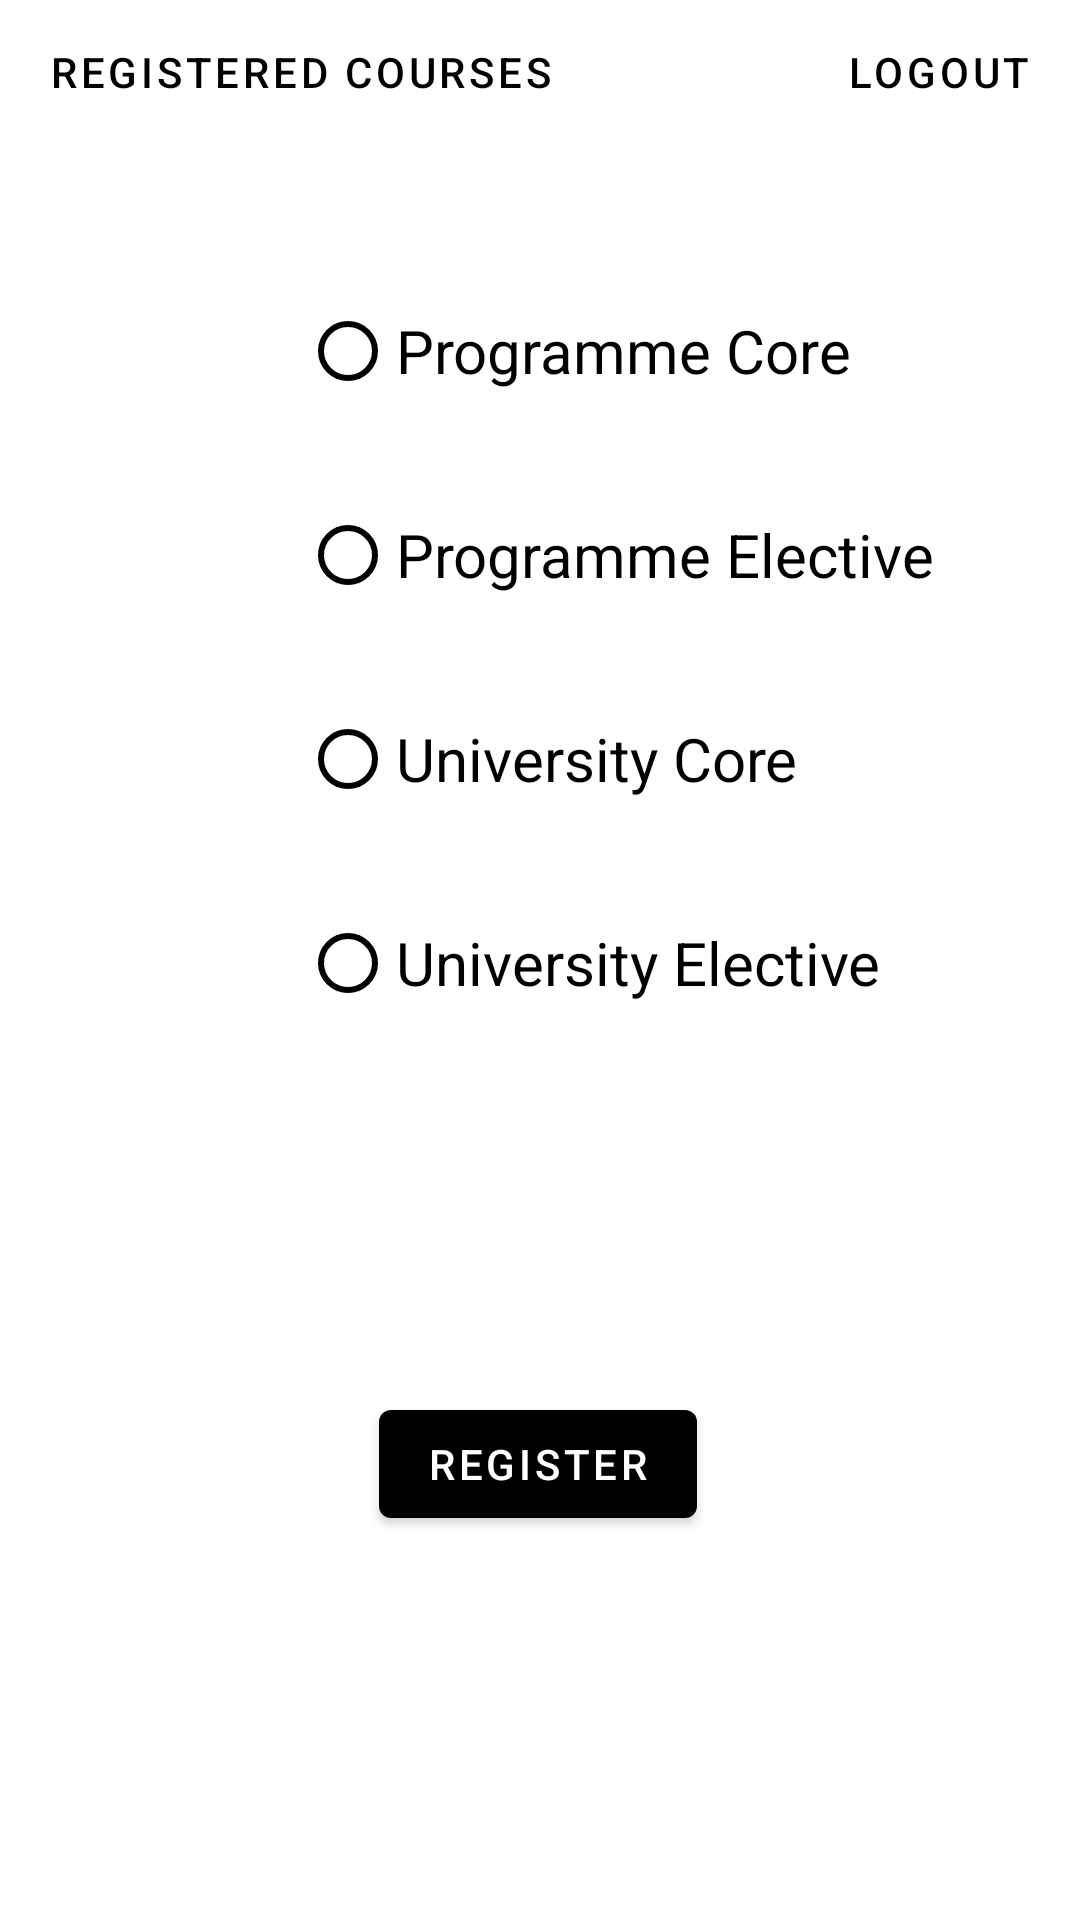

Produce the Android XML layout that renders to this screen, including the resource entries it uses.
<!-- AndroidManifest.xml: application theme Theme.Pract_da2 -->
<!-- res/layout/activity_registration.xml -->
<?xml version="1.0" encoding="utf-8"?>
<androidx.constraintlayout.widget.ConstraintLayout xmlns:android="http://schemas.android.com/apk/res/android"
    xmlns:app="http://schemas.android.com/apk/res-auto"
    xmlns:tools="http://schemas.android.com/tools"
    android:layout_width="match_parent"
    android:layout_height="match_parent"
    tools:context=".Backend">

    <RadioGroup
        android:id="@+id/radioGroup"
        android:layout_width="414dp"
        android:layout_height="377dp"
        android:layout_marginBottom="44dp"
        android:orientation="vertical"
        app:layout_constraintBottom_toTopOf="@+id/register"
        app:layout_constraintEnd_toEndOf="parent"
        app:layout_constraintHorizontal_bias="0.0"
        app:layout_constraintStart_toStartOf="parent">

        <RadioButton
            android:id="@+id/pc"
            android:layout_width="wrap_content"
            android:layout_height="wrap_content"
            android:layout_gravity="center_vertical"
            android:layout_marginLeft="100dp"
            android:layout_marginTop="50sp"
            android:layout_marginBottom="20sp"
            android:buttonTint="@color/black"
            android:text="Programme Core"
            android:textColorLink="@color/black"
            android:textSize="20sp" />

        <RadioButton
            android:id="@+id/pe"
            android:layout_width="wrap_content"
            android:layout_height="wrap_content"
            android:layout_gravity="center_vertical"
            android:layout_marginLeft="100dp"
            android:layout_marginBottom="20sp"
            android:buttonTint="@color/black"
            android:text="Programme Elective"
            android:textColorLink="@color/black"
            android:textSize="20sp" />

        <RadioButton
            android:id="@+id/uc"
            android:layout_width="wrap_content"
            android:layout_height="wrap_content"
            android:layout_gravity="center_vertical"
            android:layout_marginLeft="100dp"
            android:layout_marginBottom="20sp"
            android:buttonTint="@color/black"
            android:text="University Core"
            android:textColorLink="@color/black"
            android:textSize="20sp" />

        <RadioButton
            android:id="@+id/ue"
            android:layout_width="wrap_content"
            android:layout_height="wrap_content"
            android:layout_gravity="center_vertical"
            android:layout_marginLeft="100dp"
            android:layout_marginBottom="20sp"
            android:buttonTint="@color/black"
            android:text="University Elective"
            android:textColorHighlight="@color/black"
            android:textColorLink="@color/black"
            android:textSize="20sp" />
    </RadioGroup>

    <com.google.android.material.button.MaterialButton
        android:id="@+id/register"
        style="@style/Widget.MaterialComponents.Button"
        android:layout_width="wrap_content"
        android:layout_height="wrap_content"
        android:layout_marginBottom="128dp"
        android:text="REGISTER"
        app:backgroundTint="@color/black"
        app:layout_constraintBottom_toBottomOf="parent"
        app:layout_constraintEnd_toEndOf="parent"
        app:layout_constraintHorizontal_bias="0.498"
        app:layout_constraintStart_toStartOf="parent" />

    <com.google.android.material.button.MaterialButton
        android:id="@+id/see_registered"
        style="@style/Widget.MaterialComponents.Button"
        android:layout_width="wrap_content"
        android:layout_height="wrap_content"
        android:background="#00000000"
        android:text="REGISTERED COURSES"
        android:textColor="@color/black"
        app:layout_constraintEnd_toStartOf="@+id/logout"
        app:layout_constraintHorizontal_bias="0.0"
        app:layout_constraintStart_toStartOf="parent"
        app:layout_constraintTop_toTopOf="parent"
        tools:ignore="MissingConstraints" />

    <com.google.android.material.button.MaterialButton
        android:id="@+id/logout"
        style="@style/Widget.MaterialComponents.Button"
        android:layout_width="wrap_content"
        android:layout_height="wrap_content"
        android:layout_gravity="center"
        android:background="#00000000"
        android:text="Logout"
        android:textColor="@color/black"
        android:transitionName="login_signup_trans"
        app:layout_constraintEnd_toEndOf="parent"
        app:layout_constraintHorizontal_bias="1.0"
        app:layout_constraintStart_toStartOf="parent"
        app:layout_constraintTop_toTopOf="parent" />

</androidx.constraintlayout.widget.ConstraintLayout>
<!-- resources referenced by this layout -->
<resources>
  <style name="Theme.Pract_da2" parent="Theme.MaterialComponents.DayNight.DarkActionBar">
          
          <item name="colorPrimary">@color/purple_500</item>
          <item name="colorPrimaryVariant">@color/black</item>
          <item name="colorOnPrimary">@color/white</item>
          
          <item name="colorSecondary">@color/teal_200</item>
          <item name="colorSecondaryVariant">@color/teal_700</item>
          <item name="colorOnSecondary">@color/black</item>
          
          <item name="android:statusBarColor">?attr/colorPrimaryVariant</item>
          
          <item name="android:navigationBarColor">?attr/colorPrimaryVariant</item>
      </style>
  <!-- not gathered from this repository: default colours our renderer supplied (Android Studio template values) -->
  <color name="purple_500">#FF6200EE</color>
  <color name="teal_200">#FF03DAC5</color>
  <color name="teal_700">#FF018786</color>
  <color name="black">#FF000000</color>
  <color name="white">#FFFFFFFF</color>
</resources>
